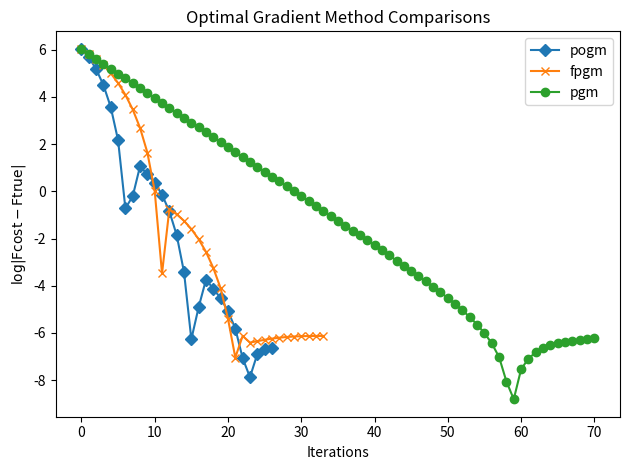

This chart was generated by the following Python code: (Note: this script raises an exception after producing the figure.)
import numpy as np
import copy
import matplotlib.pyplot as plt

# USER DEFINED FUNCTIONS

def Fcost(x, vargs):
    data_fidelity = 0.5*np.linalg.norm(vargs["y"] - vargs["A"] @ x)**2
    reg = vargs["lam"]*np.linalg.norm(x, ord=1)
    return data_fidelity+reg

def f_grad(x, vargs):
    return -1 * vargs["A"].T @ (vargs["y"] - vargs["A"] @ x)

def soft_threshold(M, lam):
    return np.sign(M) * np.maximum(np.abs(M) - lam, 0)

def g_prox(M, c, vargs):
    return soft_threshold(M, c * vargs["lam"])

# OPTIMAL GRADIENT METHOD FUNCTIONS

def gr_restart(Fgrad, ynew_yold, restart_cutoff):
    """
    Determines whether to restart based on a gradient check.
    
    Parameters:
        Fgrad (np.ndarray): The gradient at the current iteration.
        ynew_yold (np.ndarray): The difference between new and old values.
        restart_cutoff (float): The cutoff value for restarting.
        
    Returns:
        bool: True if the sum condition is met for a restart, False otherwise.
    """
    return np.sum(np.real(-Fgrad * ynew_yold)) <= restart_cutoff * np.linalg.norm(Fgrad) * np.linalg.norm(ynew_yold)


def pogm(x0, vargs, Fcost, f_grad, f_L, g_prox, f_mu=0, mom="pogm", restart="gr", restart_cutoff=0, bsig=1, tol=1e-4):
    """
    x, out = pogm_restart(x0, vargs, Fcost, f_grad, f_L, g_prox, f_mu=0, mom=:pogm, restart=:gr, restart_cutoff=0, bsig=1, tol=1e-4)

    Iterative proximal algorithms (PGM=ISTA, FPGM=FISTA, POGM) with restart.

    # in
    - `x0` initial guess
    - `vargs` dictionary of things needed in functions Fcost, f_grad, and g_prox such as A, lambda value, y, etc...
    - `Fcost` function for computing the cost function value ``F(x)``
        - (needed only if `restart === :fr`)
    - `f_grad` function for computing the gradient of ``f(x)``
    - `f_L` Lipschitz constant of the gradient of ``f(x)``

    # option
    - `f_mu` strong convexity parameter of ``f(x)``; default 0.
        - if `f_mu > 0`, ``(\\alpha, \\beta_k, \\gamma_k)`` is chosen by Table 1 in [KF18]
    - `g_prox` function `g_prox(z,c)` for the proximal operator for ``g(x)``
        - `g_prox(z,c)` computes ``argmin_x 1/2 \\|z-x\\|^2 + c \\, g(x)``
    - `mom` momentum option
        - `:pogm` POGM (fastest); default!
        - `:fpgm` (FISTA), ``\\gamma_k = 0``
        - `:pgm` PGM (ISTA), ``\\beta_k = \\gamma_k = 0``
    - `restart` restart option
        - `:gr` gradient restart; default!
        - `:fr` function restart
        - `:none` no restart
    - `restart_cutoff` for `:gr` restart if cos(angle) < this; default 0.
    - `bsig` gradient "gamma" decrease option (value within [0 1]); default 1
        - see ``\\bar{\\sigma}`` in [KF18]
    - `niter` number of iterations; default 10

    # out
    - `x` final iterate
        - for PGM (ISTA): ``x_N = y_N``
        - for FPGM (FISTA): primary iterate ``y_N``
        - for POGM: secondary iterate ``x_N``, see [KF18]

    Optimization Problem: Nonsmooth Composite Convex Minimization
    * ``argmin_x F(x),  F(x) := f(x) + g(x))``
        - ``f(x)`` smooth convex function
        - ``g(x)`` convex function, possibly nonsmooth and "proximal-friendly" [CP11]

    # Optimization Algorithms:

    Accelerated First-order Algorithms when ``g(x) = 0`` [KF18]
    iterate as below for given coefficients ``(\\alpha, \\beta_k, \\gamma_k)``
    * For k = 0,1,...
        - ``y_{k+1} = x_k - \\alpha  f'(x_k)`` : gradient update
        - ``x_{k+1} = y_{k+1} + \\beta_k  (y_{k+1} - y_k) + \\gamma_k  (y_{k+1} - x_k)`` : momentum update

    Proximal versions of the above for ``g(x) \\neq 0`` are in the below references,
    and use the proximal operator
    ``prox_g(z) = argmin_x {1/2\\|z-x\\|^2 + g(x)}``.

    - Proximal Gradient method (PGM or ISTA) - ``\\beta_k = \\gamma_k = 0``. [BT09]
    - Fast Proximal Gradient Method (FPGM or FISTA) - ``\\gamma_k = 0``. [BT09]
    - Proximal Optimized Gradient Method (POGM) - [THG15]
    - FPGM(FISTA) with Restart - [OC15]
    - POGM with Restart - [KF18]

    # references

    - [CP11] P. L. Combettes, J. C. Pesquet,
    "Proximal splitting methods in signal processing,"
    Fixed-Point Algorithms for Inverse Problems in Science and Engineering,
    Springer, Optimization and Its Applications, 2011.
    - [KF18] D. Kim, J.A. Fessler,
    "Adaptive restart of the optimized gradient method for convex optimization," 2018
    Arxiv:1703.04641,
    [http://doi.org/10.1007/s10957-018-1287-4]
    - [BT09] A. Beck, M. Teboulle:
    "A fast iterative shrinkage-thresholding algorithm for linear inverse problems,"
    SIAM J. Imaging Sci., 2009.
    - [THG15] A.B. Taylor, J.M. Hendrickx, F. Glineur,
    "Exact worst-case performance of first-order algorithms
    for composite convex optimization," Arxiv:1512.07516, 2015,
    SIAM J. Opt. 2017
    [http://doi.org/10.1137/16m108104x]

    Copyright 2017-3-31, Donghwan Kim and Jeff Fessler, University of Michigan
    2018-08-13 Julia 0.7.0
    2019-02-24 interface redesign
    2025-06-21 javier redesign for python
    """


    L = f_L
    mu = f_mu
    q = mu/L

    told = 1
    sig = 1
    zetaold = 1

    xold = x0
    yold = x0
    uold = x0
    zold = x0
    Fcostold = Fcost(x0, vargs)
    Fgradold = np.zeros(x0.shape)
    cost = []
    cost.append(Fcostold)
    error = 1000
    xnew = []
    ynew = []
    iter = 1
    while error > tol:
        # PGM update
        if mom == "pgm" and mu != 0:
            alpha = 2/(L+mu)
        else:
            alpha = 1/L
        
        fgrad = f_grad(xold, vargs)

        is_restart = False

        if mom == "pgm" or mom == "fpgm":
            ynew = g_prox(xold - alpha * fgrad, alpha, vargs)
            Fgrad = -(1/alpha)*(ynew - xold)
            Fcostnew = Fcost(ynew, vargs)

            if restart != "none":
                if ((restart == "fr" and Fcostnew > Fcostold) or (restart == "gr" and gr_restart(Fgrad, ynew-yold, restart_cutoff))):
                    told = 1
                    is_restart = True

                Fcostold = Fcostnew
        elif mom == "pogm":
            unew = xold - alpha * fgrad
        else:
            print("mom type not recognized")
            return None
        
        # momentum coefficient "beta"
        if mom == "fpgm" and mu != 0:
            beta = (1 - np.sqrt(q)) / (1 + np.sqrt(q))
        elif mom == "pogm" and mu !=0:
            beta = (2 + q - np.sqrt(q**2 + 8*q))**2 / 4. / (1-q)
        elif mom != "pgm":
            if mom == "pogm" and iter == -1:
                tnew = 0.5 * (1 + np.sqrt(1 + 8 * told**2))
            else:
                tnew = 0.5 * (1 + np.sqrt(1 + 4 * told**2))
            
            beta = (told - 1)/tnew

        # momentum update
        if mom == "pgm":
            xnew = ynew
        elif mom == "fpgm":
            xnew = ynew + beta * (ynew - yold)
        elif mom == "pogm": # see [KF18]
            # momentum coefficient "gamma"
            if mu !=0:
                gamma = (2 + q - np.sqrt(q**2 + 8*q)) / 2.
            else:
                gamma = sig * told / tnew

            znew = (unew + beta * (unew - uold) + gamma * (unew - xold) - beta * alpha / zetaold * (xold - zold))
            zetanew = alpha * (1 + beta + gamma)
            xnew = g_prox(znew, zetanew, vargs) # non-standard PG update for POGM

            # non-standard composite gradient mapping for POGM
            Fgrad = fgrad - 1/zetanew * (xnew - znew)
            ynew = xold - alpha * Fgrad
            Fcostnew = Fcost(xnew, vargs)

            # restart + gamma decrease conditions for POGM
            if restart != "none":
                if ((restart == "fr" and Fcostnew > Fcostold) or (restart == "gr" and gr_restart(Fgrad, ynew-yold, restart_cutoff))):
                    tnew = 1
                    sig = 1
                    is_restart = True
                elif np.sum(np.real(Fgrad * Fgradold)) < 0:
                    sig = bsig * sig
                
                Fcostold = Fcostnew
                Fgradold = Fgrad

            uold = unew
            zold = xnew
            zetaold = zetanew

        if mom == "pogm":
            cost.append( Fcost(xnew, vargs) )
            error = np.linalg.norm(xnew-xold)/np.linalg.norm(xold)
        else:
            cost.append( Fcost(ynew, vargs) )
            error = np.linalg.norm(ynew-yold)/np.linalg.norm(yold)

        

        xold = xnew
        yold = ynew

        if mom != "pgm" and mu == 0:
            told = tnew

        
        iter = iter + 1
        # end of while loop

    if mom == "pogm":
        return xnew, cost
    else:
        return ynew, cost




if __name__ == "__main__":
    np.random.seed(42)
    D = 1000
    N = 3
    noise = 0.1
    lam = 1.0

    A = np.random.rand(D,N)
    f_L = np.linalg.norm(A, ord=2)**2
    x_true = np.array([1.5, 0, -2])
    y = A @ x_true + noise * np.random.randn(D)

    x0 = np.random.randn(N)
    vargs = {"A": A, "y": y, "lam": lam}
    true_cost = Fcost(x_true, vargs)
    
    x_pogm, cost_pogm = pogm(x0, vargs, Fcost, f_grad, f_L, g_prox, f_mu=0, mom="pogm", restart="gr")
    x_fpgm, cost_fpgm = pogm(x0, vargs, Fcost, f_grad, f_L, g_prox, f_mu=0, mom="fpgm", restart="gr")
    x_pgm, cost_pgm = pogm(x0, vargs, Fcost, f_grad, f_L, g_prox, f_mu=0, mom="pgm", restart="gr")
    
    print("pogm x estimate: "+str(x_pogm))
    
    plt.plot(np.log(np.abs(cost_pogm -true_cost)), label="pogm", marker="D")
    plt.plot(np.log(np.abs(cost_fpgm - true_cost)), label="fpgm", marker="x")
    plt.plot(np.log(np.abs(cost_pgm - true_cost)), label="pgm", marker="o")
    plt.legend()
    plt.title("Optimal Gradient Method Comparisons")
    plt.xlabel("Iterations")
    plt.ylabel("$ \\text{log} | \\text{Fcost} - \\text{Ftrue} | $")
    plt.tight_layout()
    plt.savefig("/home/<user>/Desktop/ProximalOptimizedGradientMethod/plot.png", dpi = 1200, bbox_inches='tight')